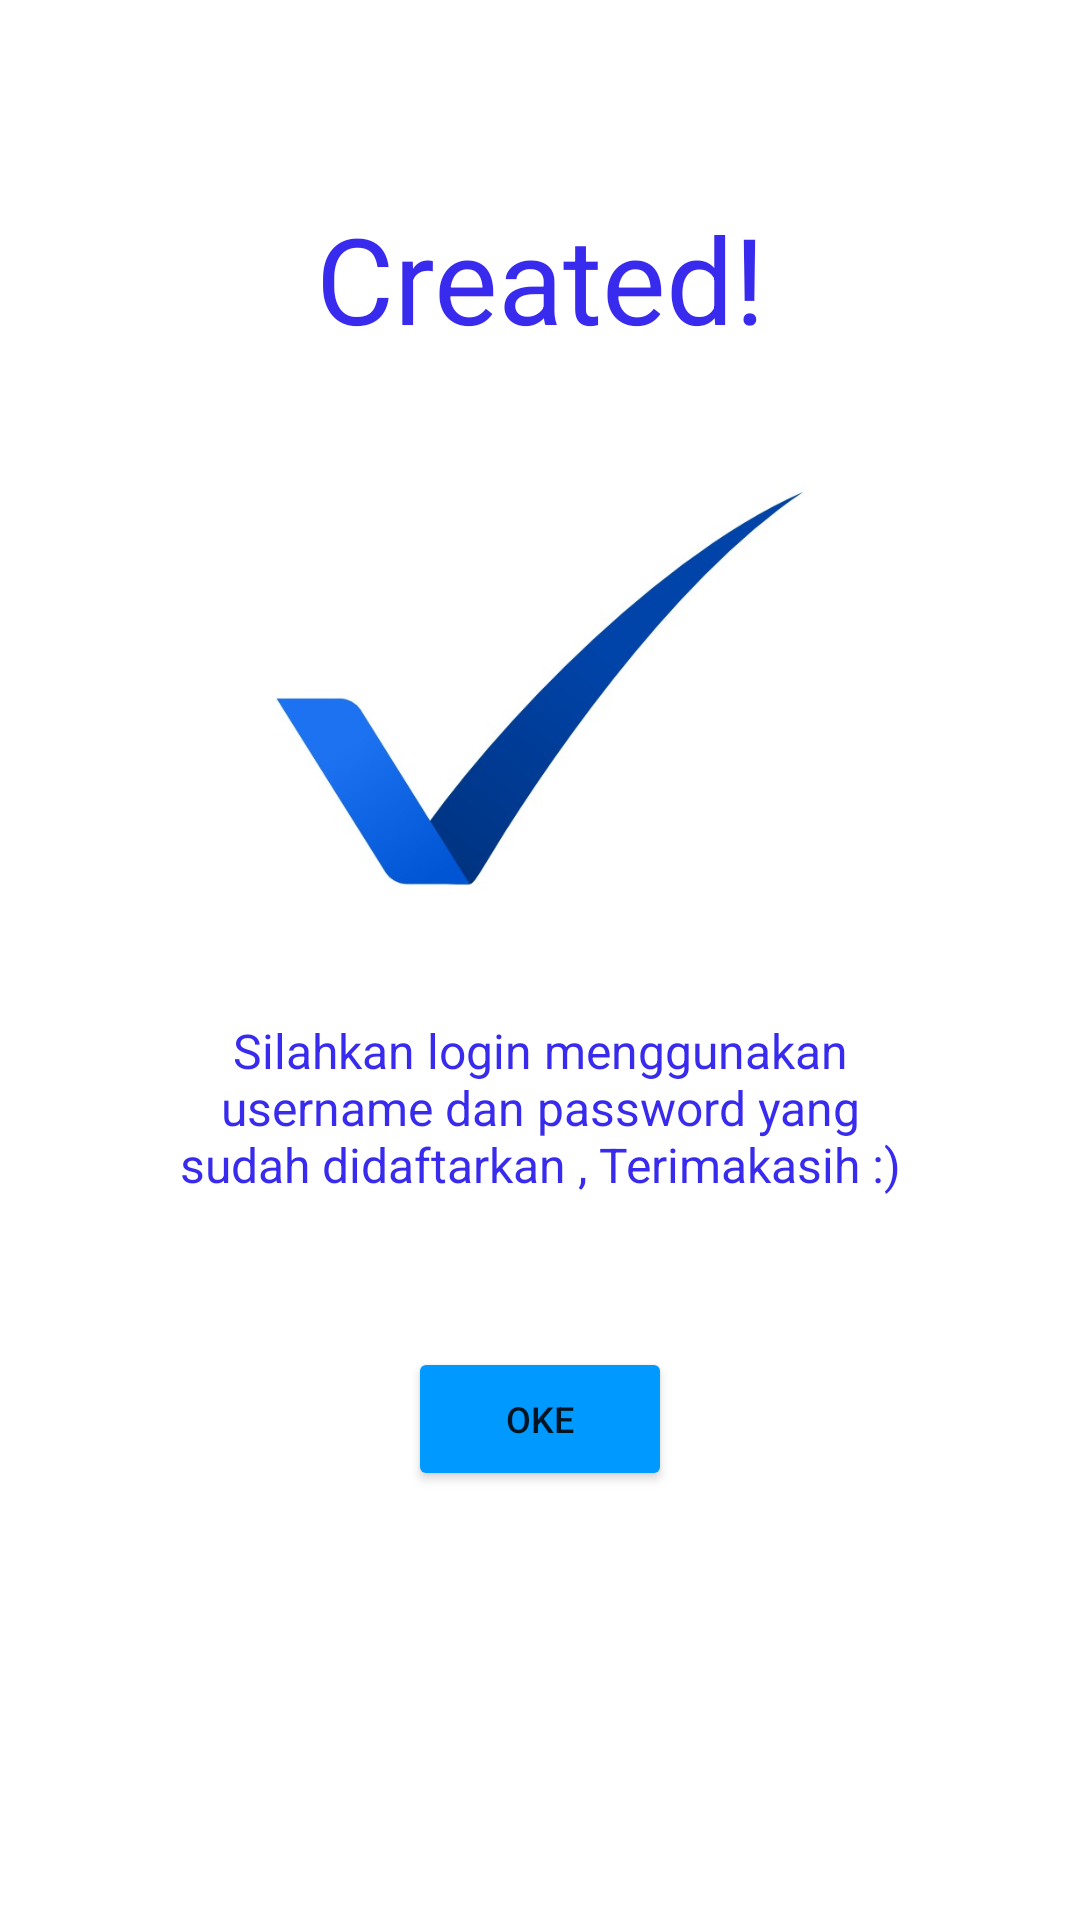

This screen was rendered from an Android layout file. Write that file and the resources it references.
<!-- AndroidManifest.xml: application theme Theme.Drawer.NoActionBar -->
<!-- res/layout/registrasiberhasil_activity.xml -->
<?xml version="1.0" encoding="utf-8"?>
<LinearLayout
    xmlns:android="http://schemas.android.com/apk/res/android"
    xmlns:app="http://schemas.android.com/apk/res-auto"
    xmlns:tools="http://schemas.android.com/tools"
    android:layout_width="match_parent"
    android:layout_height="match_parent"
    android:padding="16dp"
    android:orientation="vertical"
    android:background="@color/white"
    tools:context=".registersuksesactivity">

    <RelativeLayout
        android:layout_width="wrap_content"
        android:layout_height="wrap_content">

        <TextView
            android:id="@+id/text1"
            android:text="Created!"
            android:textColor="@color/birugelapp"
            android:textSize="40dp"
            android:gravity="center"
            android:layout_marginTop="50dp"
            android:layout_width="match_parent"
            android:layout_height="wrap_content"/>

        <ImageView
            android:id="@+id/imagecentang"
            android:src="@drawable/registersukses"
            android:layout_below="@id/text1"
            android:layout_centerHorizontal="true"
            android:layout_width="wrap_content"
            android:layout_height="220dp"/>

        <TextView
            android:id="@+id/text2"
            android:layout_below="@id/imagecentang"
            android:text="Silahkan login menggunakan username dan password yang sudah didaftarkan , Terimakasih :)"
            android:paddingHorizontal="40dp"
            android:textSize="16dp"
            android:textColor="@color/birugelapp"
            android:gravity="center"
            android:layout_width="match_parent"
            android:layout_height="wrap_content"/>

        <Button
            android:id="@+id/btnOK"
            android:layout_width="wrap_content"
            android:layout_height="wrap_content"
            android:layout_below="@+id/text2"
            android:layout_centerHorizontal="true"
            android:layout_gravity="center_horizontal"
            android:layout_marginTop="50dp"
            android:textSize="12dp"
            android:backgroundTint="@color/birugelap"
            android:text="Oke" />

    </RelativeLayout>

</LinearLayout>
<!-- resources referenced by this layout -->
<resources>
  <color name="birugelap">#0099FF</color>
  <color name="birugelapp">#382BEE</color>
  <color name="white">#FFFFFFFF</color>
  <!-- drawable registersukses: jpeg bitmap (drawable-v24, 20771 bytes) -->
  <style name="Theme.Drawer.NoActionBar">
          <item name="windowActionBar">false</item>
          <item name="windowNoTitle">true</item>
      </style>
</resources>
